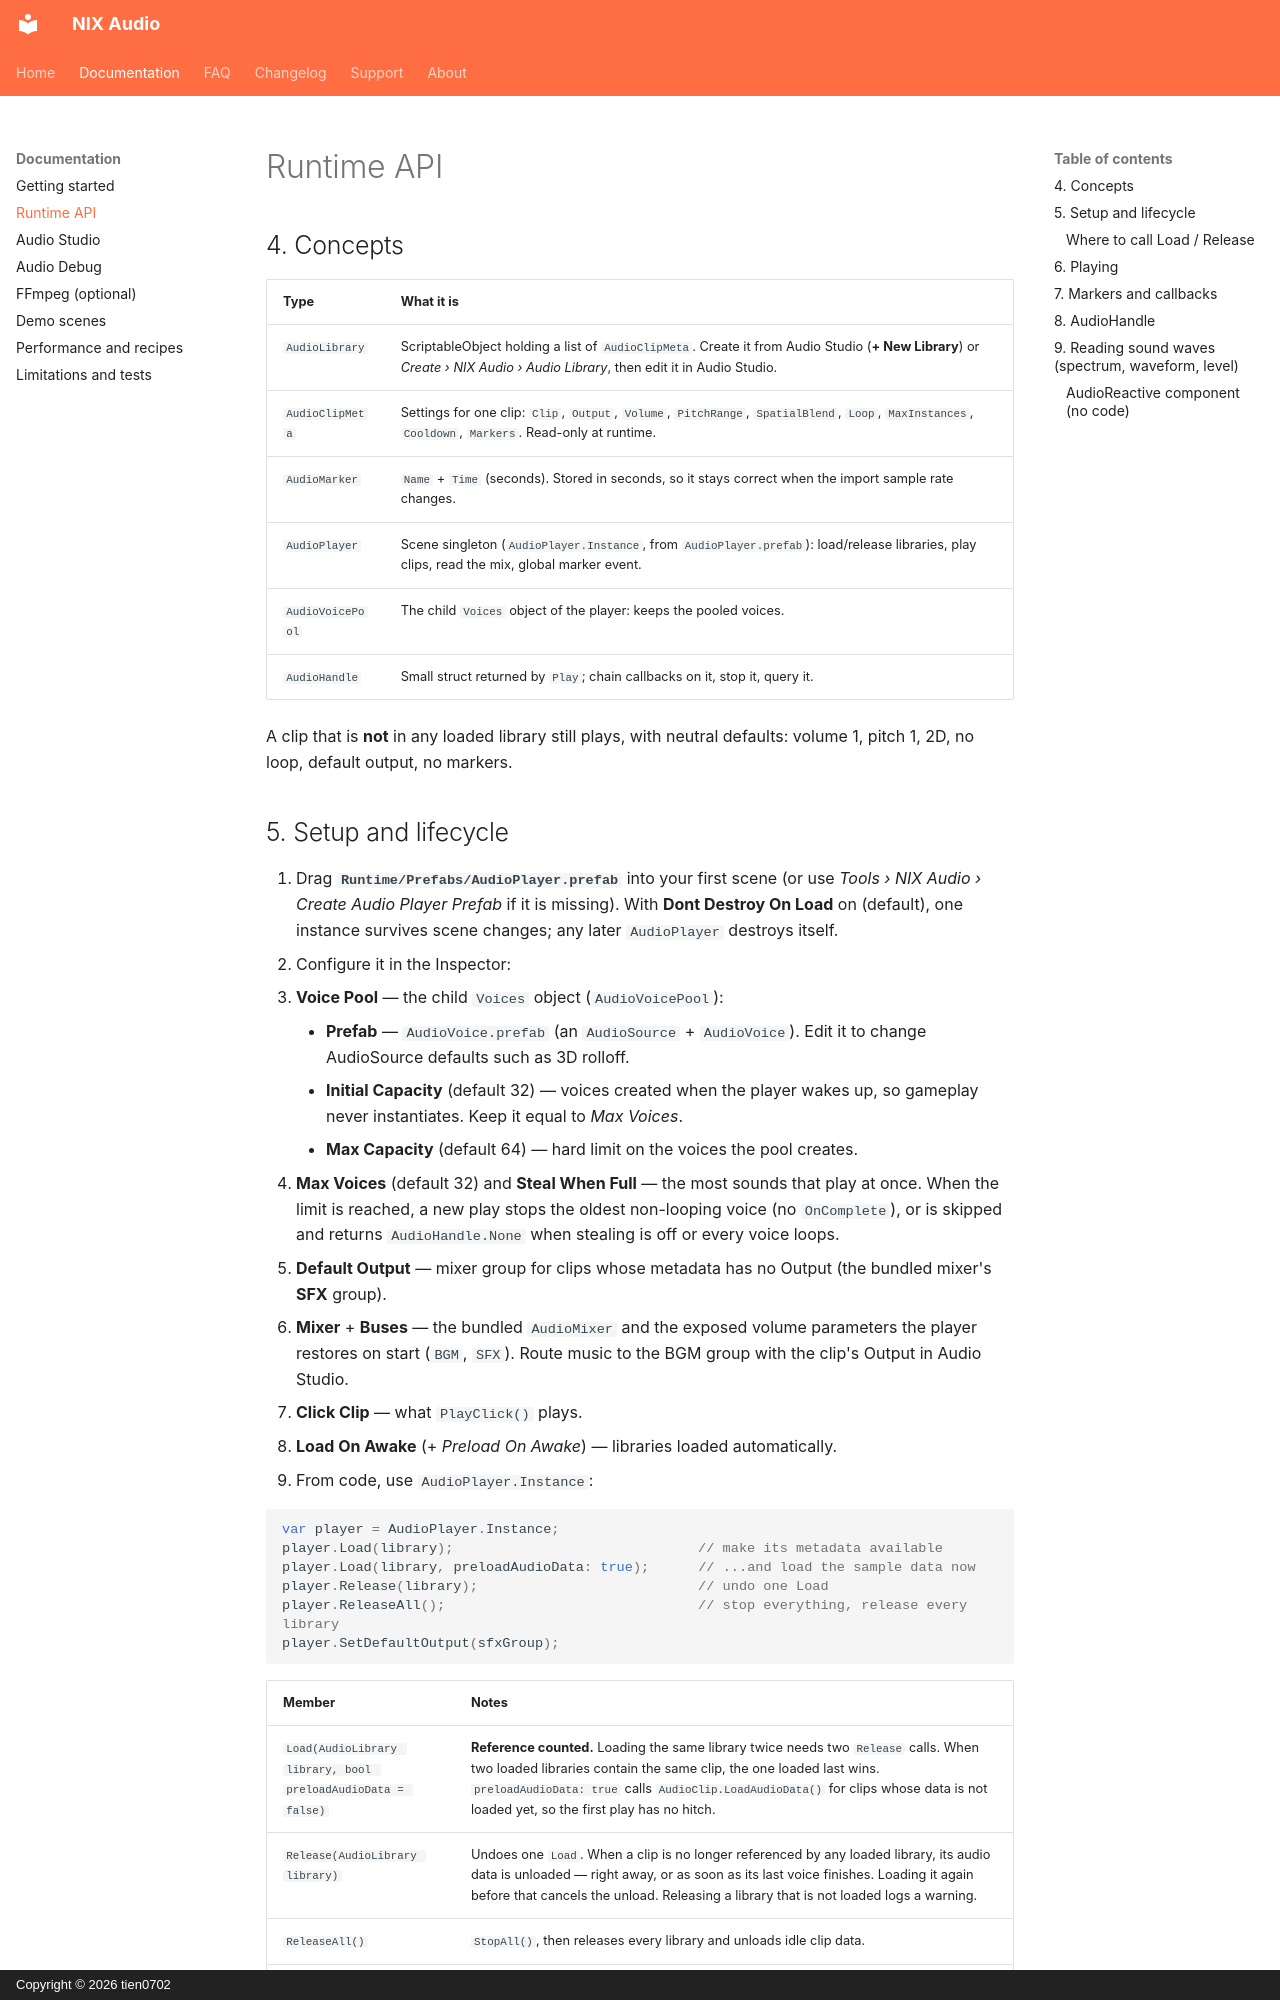

repository: tien0702/nix-audio-page · page: docs/runtime/index.html · generator: mkdocs · copyright: Copyright © 2026 tien0702

# Runtime API

## 4. Concepts

| Type | What it is |
|---|---|
| `AudioLibrary` | ScriptableObject holding a list of `AudioClipMeta`. Create it from Audio Studio (**+ New Library**) or *Create › NIX Audio › Audio Library*, then edit it in Audio Studio. |
| `AudioClipMeta` | Settings for one clip: `Clip`, `Output`, `Volume`, `PitchRange`, `SpatialBlend`, `Loop`, `MaxInstances`, `Cooldown`, `Markers`. Read-only at runtime. |
| `AudioMarker` | `Name` + `Time` (seconds). Stored in seconds, so it stays correct when the import sample rate changes. |
| `AudioPlayer` | Scene singleton (`AudioPlayer.Instance`, from `AudioPlayer.prefab`): load/release libraries, play clips, read the mix, global marker event. |
| `AudioVoicePool` | The child `Voices` object of the player: keeps the pooled voices. |
| `AudioHandle` | Small struct returned by `Play`; chain callbacks on it, stop it, query it. |

A clip that is **not** in any loaded library still plays, with neutral defaults: volume 1, pitch 1, 2D,
no loop, default output, no markers.
